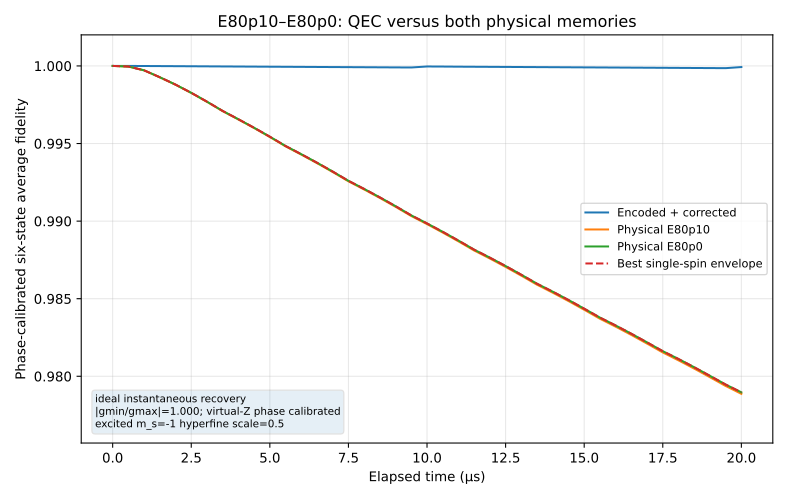

Source data for this figure (header and first rows):
t_us, qec_average_fidelity_phase_calibrated, E80p10_average_fidelity_phase_calibrated, E80p0_average_fidelity_phase_calibrated, best_single_average_fidelity, qec_minus_best_single, recovery_count
0, 1, 1, 1, 1, 0, 0
0.5, 1, 1, 1, 1, 3.85377223657e-05, 0
1, 1, 0.9997, 0.9997, 0.9997, 0.0002793, 0
1.5, 1, 0.9993, 0.9993, 0.9993, 0.0007186, 0
2, 1, 0.9988, 0.9988, 0.9988, 0.001188, 0
2.5, 1, 0.9983, 0.9983, 0.9983, 0.001711, 0
3, 1, 0.9977, 0.9977, 0.9977, 0.002274, 0
3.5, 1, 0.9971, 0.9971, 0.9971, 0.002868, 0
4, 1, 0.9965, 0.9966, 0.9966, 0.003396, 0
4.5, 1, 0.996, 0.996, 0.996, 0.003941, 0
5, 0.9999, 0.9954, 0.9954, 0.9954, 0.004509, 0
5.5, 0.9999, 0.9948, 0.9948, 0.9948, 0.005103, 0
6, 0.9999, 0.9943, 0.9943, 0.9943, 0.005626, 0
6.5, 0.9999, 0.9937, 0.9938, 0.9938, 0.006168, 0
7, 0.9999, 0.9932, 0.9932, 0.9932, 0.006734, 0
7.5, 0.9999, 0.9926, 0.9926, 0.9926, 0.007324, 0
8, 0.9999, 0.992, 0.9921, 0.9921, 0.007841, 0
8.5, 0.9999, 0.9915, 0.9915, 0.9915, 0.00838, 0
9, 0.9999, 0.9909, 0.991, 0.991, 0.008943, 0
9.5, 0.9999, 0.9903, 0.9904, 0.9904, 0.00953, 0
10, 1, 0.9898, 0.9899, 0.9899, 0.01011, 1
10.5, 1, 0.9893, 0.9893, 0.9893, 0.01065, 1
11, 1, 0.9887, 0.9887, 0.9887, 0.01121, 1
11.5, 0.9999, 0.9881, 0.9882, 0.9882, 0.01179, 1
12, 0.9999, 0.9876, 0.9876, 0.9876, 0.0123, 1
12.5, 0.9999, 0.987, 0.9871, 0.9871, 0.01283, 1
13, 0.9999, 0.9865, 0.9865, 0.9865, 0.01339, 1
13.5, 0.9999, 0.9859, 0.986, 0.986, 0.01396, 1
14, 0.9999, 0.9854, 0.9855, 0.9855, 0.01447, 1
14.5, 0.9999, 0.9848, 0.9849, 0.9849, 0.015, 1
15, 0.9999, 0.9843, 0.9844, 0.9844, 0.01555, 1
15.5, 0.9999, 0.9837, 0.9838, 0.9838, 0.01612, 1
16, 0.9999, 0.9832, 0.9833, 0.9833, 0.01662, 1
16.5, 0.9999, 0.9827, 0.9827, 0.9827, 0.01715, 1
17, 0.9999, 0.9821, 0.9822, 0.9822, 0.0177, 1
17.5, 0.9999, 0.9815, 0.9816, 0.9816, 0.01826, 1
18, 0.9999, 0.981, 0.9811, 0.9811, 0.01876, 1
18.5, 0.9999, 0.9805, 0.9806, 0.9806, 0.01928, 1
19, 0.9999, 0.9799, 0.98, 0.98, 0.01983, 1
19.5, 0.9999, 0.9794, 0.9795, 0.9795, 0.02039, 1
20, 0.9999, 0.9789, 0.979, 0.979, 0.02096, 2
